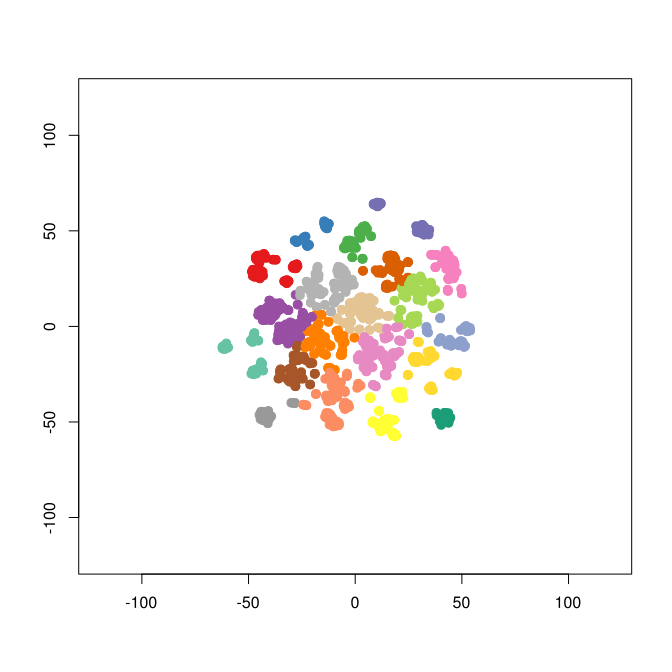

The table this chart was drawn from, first rows:
smile	binding.affinity
[H]C1=C(SC(=N1)[C@]1([H])[C@]2([H])N(C([…	1515
[H]C1=C(SC(=N1)[C@]1([H])[C@]2([H])N(C([…	1195
[H]C1=C(SC(=N1)[C@]1([H])[C@]2([H])N(C([…	1806
[H]C1=C(SC(=N1)[C@]1([H])[C@]2([H])N(C([…	2125
[H]C1=C(SC(=N1)[C@]1([H])[C@]2([H])N(C([…	1760
[H]C1=C(SC(=N1)[C@]1([H])[C@]2([H])N(C([…	2720
[H]C1=C(SC(=N1)[C@]1([H])[C@]2([H])N(C([…	5050
[H]C1=C(SC(=N1)[C@]1([H])[C@]2([H])N(C([…	1580
[H]C1=C(SC(=N1)[C@]1([H])[C@]2([H])N(C([…	945
[H]C1=C(SC(=N1)[C@]1([H])[C@]2([H])N(C([…	4400
[H]C1=C(SC(=N1)[C@]1([H])[C@]2([H])N(C([…	3060
[H]C1=C(SC(=N1)[C@]1([H])[C@]2([H])N(C([…	3250
[H]C1=C(SC(=N1)[C@]1([H])[C@]2([H])N(C([…	2020
[H]C1=C(SC(=N1)[C@]1([H])[C@]2([H])N(C([…	3030
[H]C1=C(SC(=N1)[C@]1([H])[C@]2([H])N(C([…	2415
[H]C1=C(SC(=N1)[C@]1([H])[C@]2([H])N(C([…	1426
[H]C1=C(SC(=N1)[C@]1([H])[C@]2([H])N(C([…	2725
[H]C1=C(SC(=N1)[C@]1([H])[C@]2([H])N(C([…	4145
[H]C1=C([H])C([H])=C(C([H])=C1[H])C(=O)O…	862.5
[H]C1=C(SC(=N1)[C@]1([H])[C@]2([H])N(C([…	1295
[H]N(C([H])([H])C([H])([H])C([H])([H])C(…	7441
[H]N(C([H])([H])C([H])([H])C([H])([H])C(…	1352
[H]N(C([H])([H])[H])C([H])([H])C([H])([H…	875.8
[H]N([H])C([H])([H])C([H])([H])[C@]1([H]…	1791
[H]N([H])C([H])([H])C([H])([H])[C@]1([H]…	3532
[H]N(C([H])([H])C([H])([H])C1=C([H])C([H…	444
[H]N1C([H])=C(C2=C1C([H])=C([H])C([H])=C…	100.5
[H]N1C([H])=C(C2=C1C([H])=C([H])C([H])=C…	574
[H]N1C([H])=C(C2=C1C([H])=C([H])C([H])=C…	167.5
[H]N1C([H])=C(C2=C1C([H])=C([H])C([H])=C…	25
[H]N(C([H])([H])C([H])([H])C([H])([H])C1…	12.5
[H]N1C([H])=C(C2=C1C([H])=C([H])C([H])=C…	868.5
[H]N1C([H])([H])C([H])([H])O[C@@]([H])(C…	3.075
[H]N(C([H])([H])[H])C([H])([H])C([H])([H…	9.4
[H]N(C([H])([H])[H])C([H])([H])C([H])([H…	11.55
[H]N(C([H])([H])[H])C([H])([H])C([H])([H…	2.1
[H]O[C@]([H])(C([H])([H])N([H])C([H])([H…	25.5
[H]N1C([H])=C(C2=C1C([H])=C([H])C([H])=C…	62.5
[H]N1C([H])=C(C2=C1C([H])=C([H])C([H])=C…	38.5
[H]N([H])C([H])([H])C([H])([H])C1=C([H])…	876
[H]N(C([H])([H])[H])C([H])([H])C([H])([H…	329.5
[H]N(C([H])([H])C([H])([H])[H])C([H])([H…	112
[H]N(C([H])([H])C([H])([H])C1=C([H])C([H…	394.5
[H]N(C([H])([H])C([H])([H])C1=C([H])C([H…	38
[H]C1=C([H])C(=C([H])C([H])=C1F)C([H])(O…	1430
[H]N(C(=O)C([H])([H])C1=C([H])C([H])=C([…	501.5
[H]C1=C([H])C([H])=C(C([H])=C1[H])C([H])…	3530
[H]C1=C([H])C([H])=C(C([H])=C1[H])C([H])…	86.5
[H]C1=C([H])C([H])=C(OC(=O)[C@@]2([H])C(…	1082
[H]N(C(=O)C([H])([H])C1=C([H])C([H])=C([…	334.5
[H]N(C([H])([H])C([H])([H])OC([H])(C1=C(…	99
[H]N(C(=O)C([H])([H])C1=C([H])C([H])=C(F…	571.5
[H]C1=C([H])C([H])=C(C([H])=C1[H])C([H])…	202
[H]C1=C([H])C([H])=C(C([H])=C1[H])C([H])…	324.5
[H]C1=C([H])C([H])=C(C([H])=C1[H])C([H])…	2930
[H]C1=C([H])C(=C([H])C([H])=C1F)[C@@]1([…	16
CN1C2CCC1[C@@H](COC(=O)CC[S+]1CC[S+](C)[…	7.3
[H]C([H])=C([H])C([H])([H])N1[C@@]2([H])…	5920
[H]\C(=C(\[H])C1=C([H])C([H])=C([H])C([H…	577
[H]C1=C([H])C(=C([H])C([H])=C1F)C([H])(O…	3060
... 1,711 more rows
